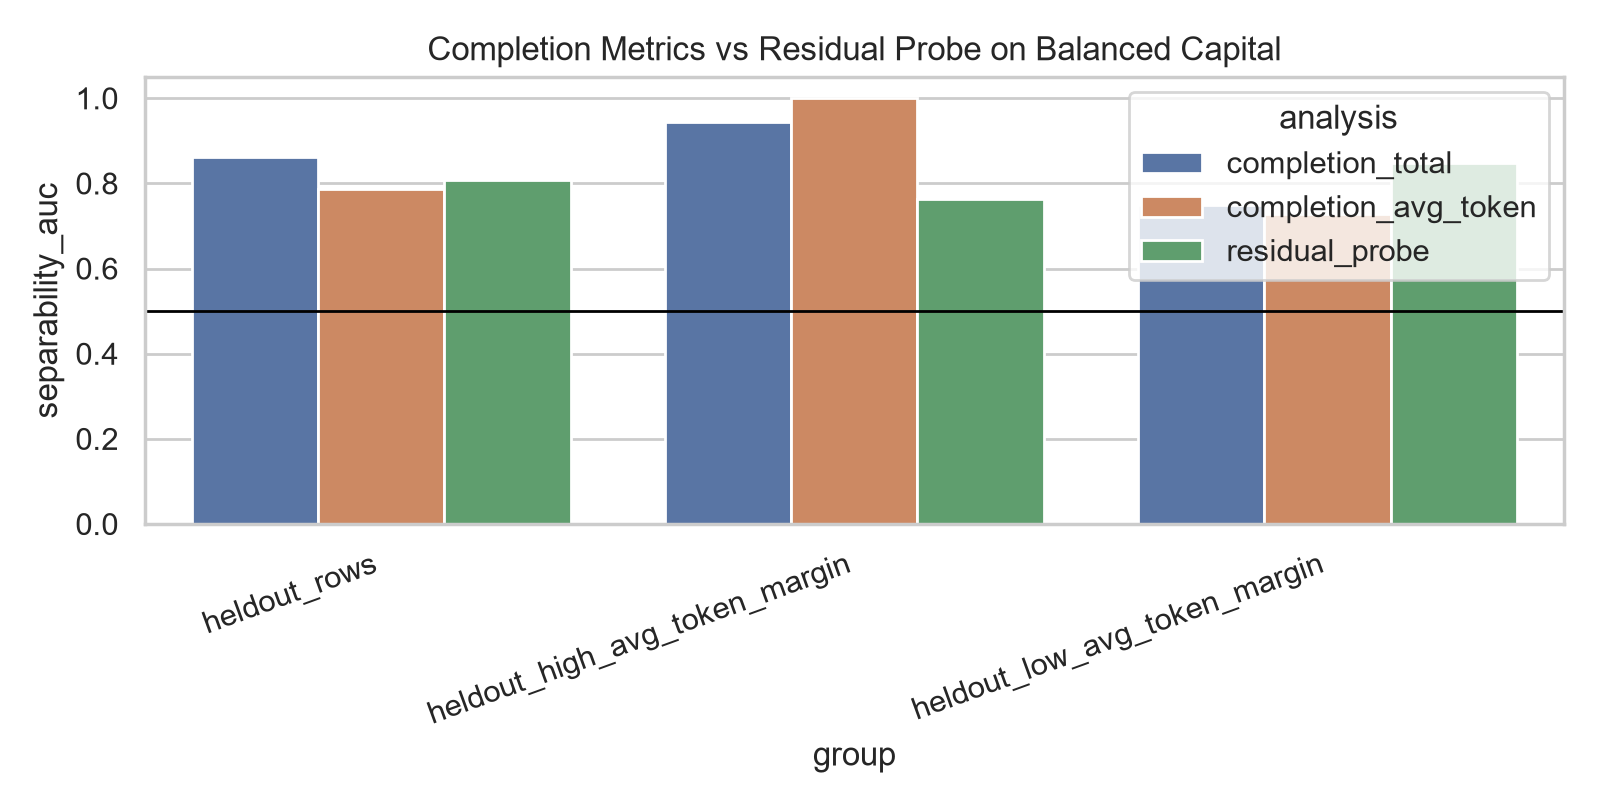

Data behind this chart, as committed beside it:
analysis, group, rows, blocks, accuracy, auc, auc_ci_low, auc_ci_high, bootstrap_samples, separability_auc, mean_margin, median_margin, score_column, margin_column, ci_unit
completion_total, all_rows, 152, 38, 0.8684, 0.9252, 0.8631, 0.9772, 2000, 0.9252, 2.806, 2.791, completion_total_score, completion_total_margin, pair_id_block
completion_avg_token, all_rows, 152, 38, 0.7105, 0.8099, 0.7413, 0.8774, 2000, 0.8099, 2.168, 2.304, completion_avg_token_score, completion_avg_token_margin, pair_id_block
residual_probe, all_rows, 152, 38, 0.8816, 0.9186, 0.862, 0.9675, 2000, 0.9186, 2.168, 2.304, probe_prob_true, completion_avg_token_margin, pair_id_block
completion_total, heldout_rows, 48, 12, 0.75, 0.8611, 0.7535, 0.9549, 2000, 0.8611, 2.821, 2.823, completion_total_score, completion_total_margin, pair_id_block
completion_avg_token, heldout_rows, 48, 12, 0.625, 0.7865, 0.6736, 0.8907, 2000, 0.7865, 2.079, 2.184, completion_avg_token_score, completion_avg_token_margin, pair_id_block
residual_probe, heldout_rows, 48, 12, 0.625, 0.809, 0.7083, 0.9219, 2000, 0.809, 2.079, 2.184, probe_prob_true, completion_avg_token_margin, pair_id_block
completion_total, heldout_high_avg_token_margin, 24, 11, 0.8333, 0.9444, 0.75, 1.0, 2000, 0.9444, 4.289, 2.957, completion_total_score, completion_total_margin, pair_id_block
completion_avg_token, heldout_high_avg_token_margin, 24, 11, 1.0, 1.0, 1, 1.0, 2000, 1.0, 4.925, 3.814, completion_avg_token_score, completion_avg_token_margin, pair_id_block
residual_probe, heldout_high_avg_token_margin, 24, 11, 0.5833, 0.7639, 0.5785, 0.929, 2000, 0.7639, 4.925, 3.814, probe_prob_true, completion_avg_token_margin, pair_id_block
completion_total, heldout_low_avg_token_margin, 24, 11, 0.6667, 0.75, 0.4373, 0.9705, 2000, 0.75, 1.353, 1.989, completion_total_score, completion_total_margin, pair_id_block
completion_avg_token, heldout_low_avg_token_margin, 24, 11, 0.25, 0.2708, 0.0, 0.5626, 2000, 0.7292, -0.7671, -0.6344, completion_avg_token_score, completion_avg_token_margin, pair_id_block
residual_probe, heldout_low_avg_token_margin, 24, 11, 0.6667, 0.8472, 0.6806, 1.0, 2000, 0.8472, -0.7671, -0.6344, probe_prob_true, completion_avg_token_margin, pair_id_block
